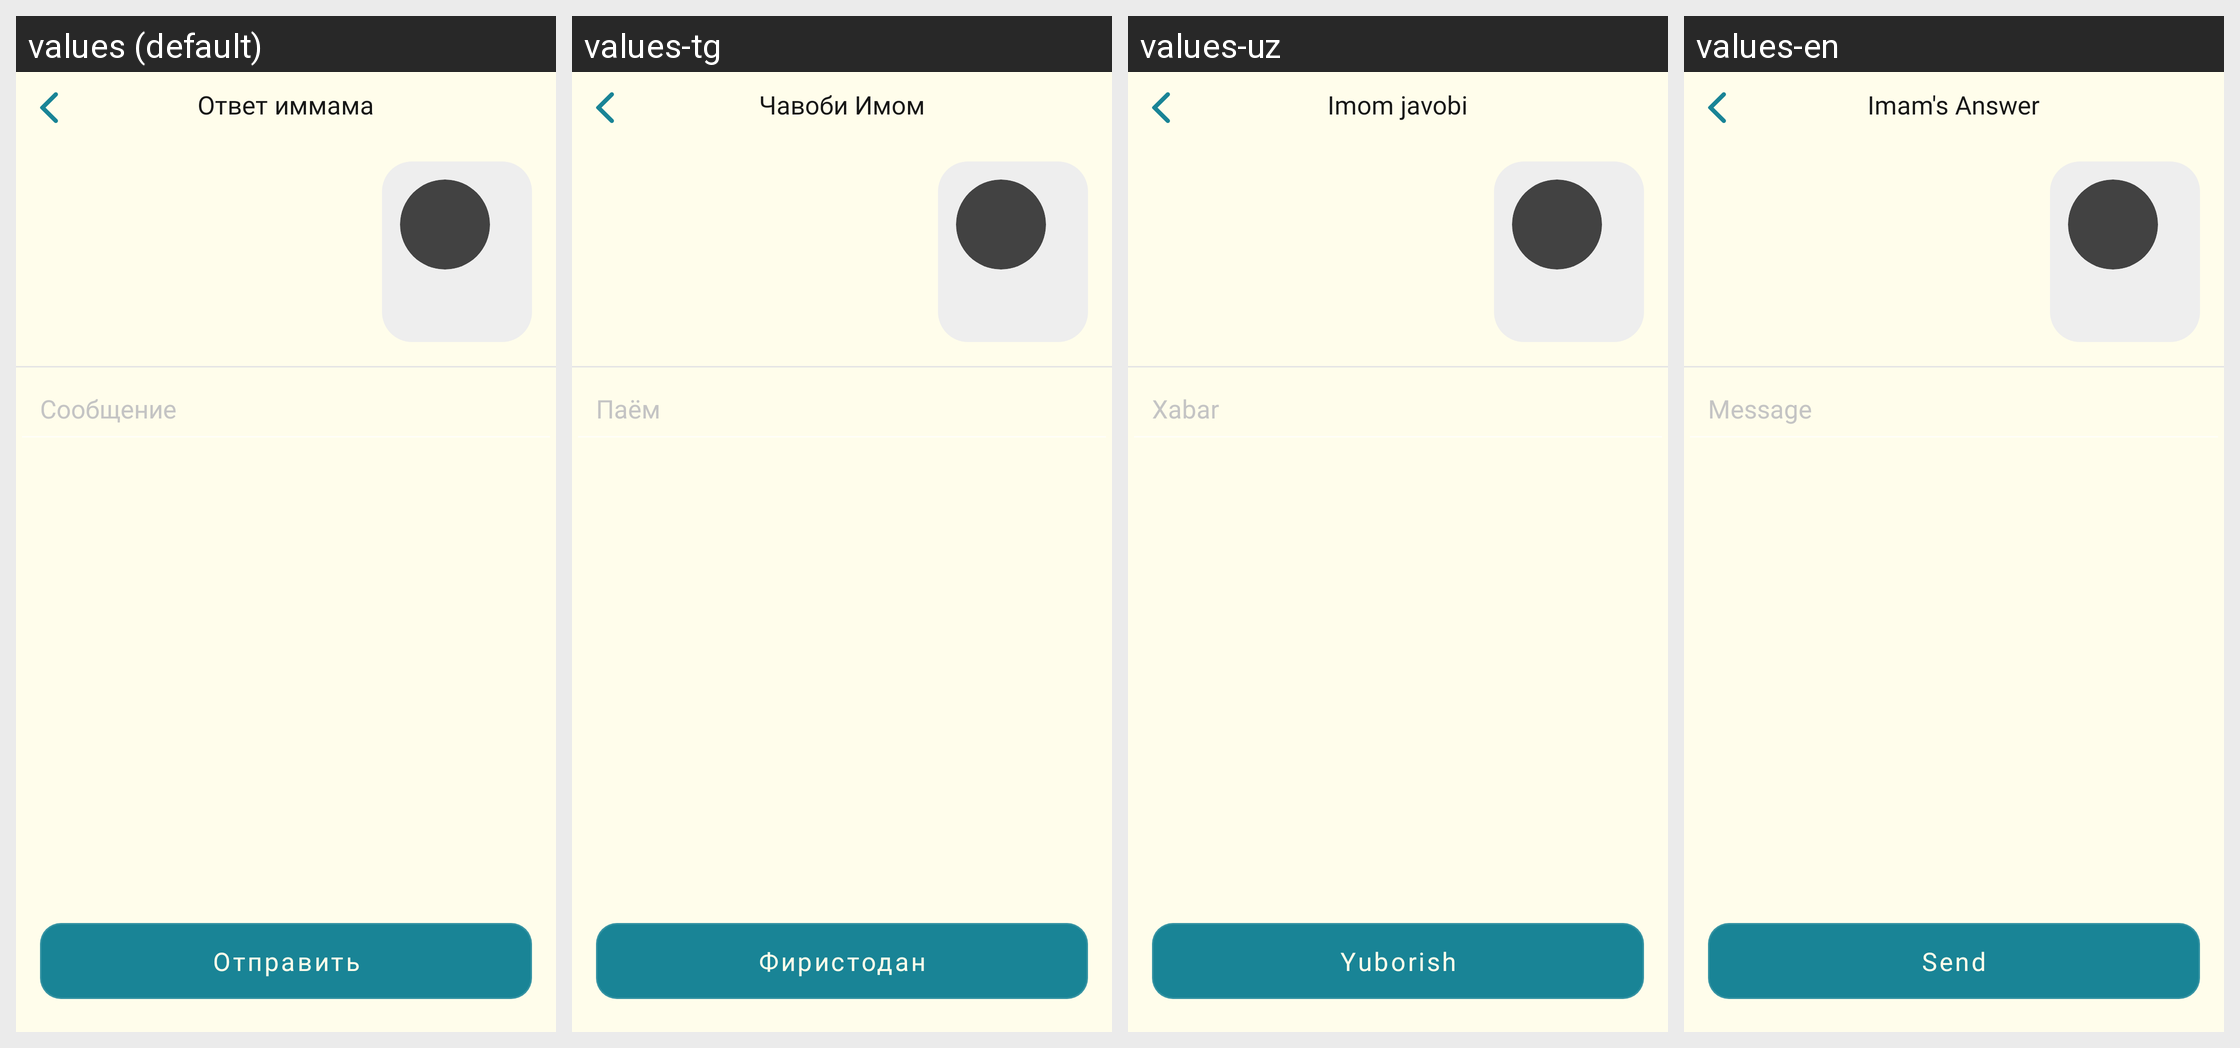

Strings drawn on this Android screen and how each of the app's shown locales translates them:
Android screen res/layout/fragment_quastion_answer.xml rendered under 4 locales, left to right: values (default), values-tg, values-uz, values-en. Device: Nexus 5 (rendered at 1080×1920; each locale shown at half size, 540×960, under a caption strip naming it); theme Theme.MuslimLife.
Other locales in the repository, not shown: values-fr, values-ky, values-tr.
Strings drawn on this screen, with the default value and each locale's value (text and hints the layout hard-codes, and strings that could not be matched under every locale, appear in the picture but are not listed):

imam_answer
  values: Ответ иммама
  values-tg: Чавоби Имом
  values-uz: Imom javobi
  values-en: Imam's Answer

message
  values: Сообщение
  values-tg: Паём
  values-uz: Xabar
  values-en: Message

send
  values: Отправить
  values-tg: Фиристодан
  values-uz: Yuborish
  values-en: Send
